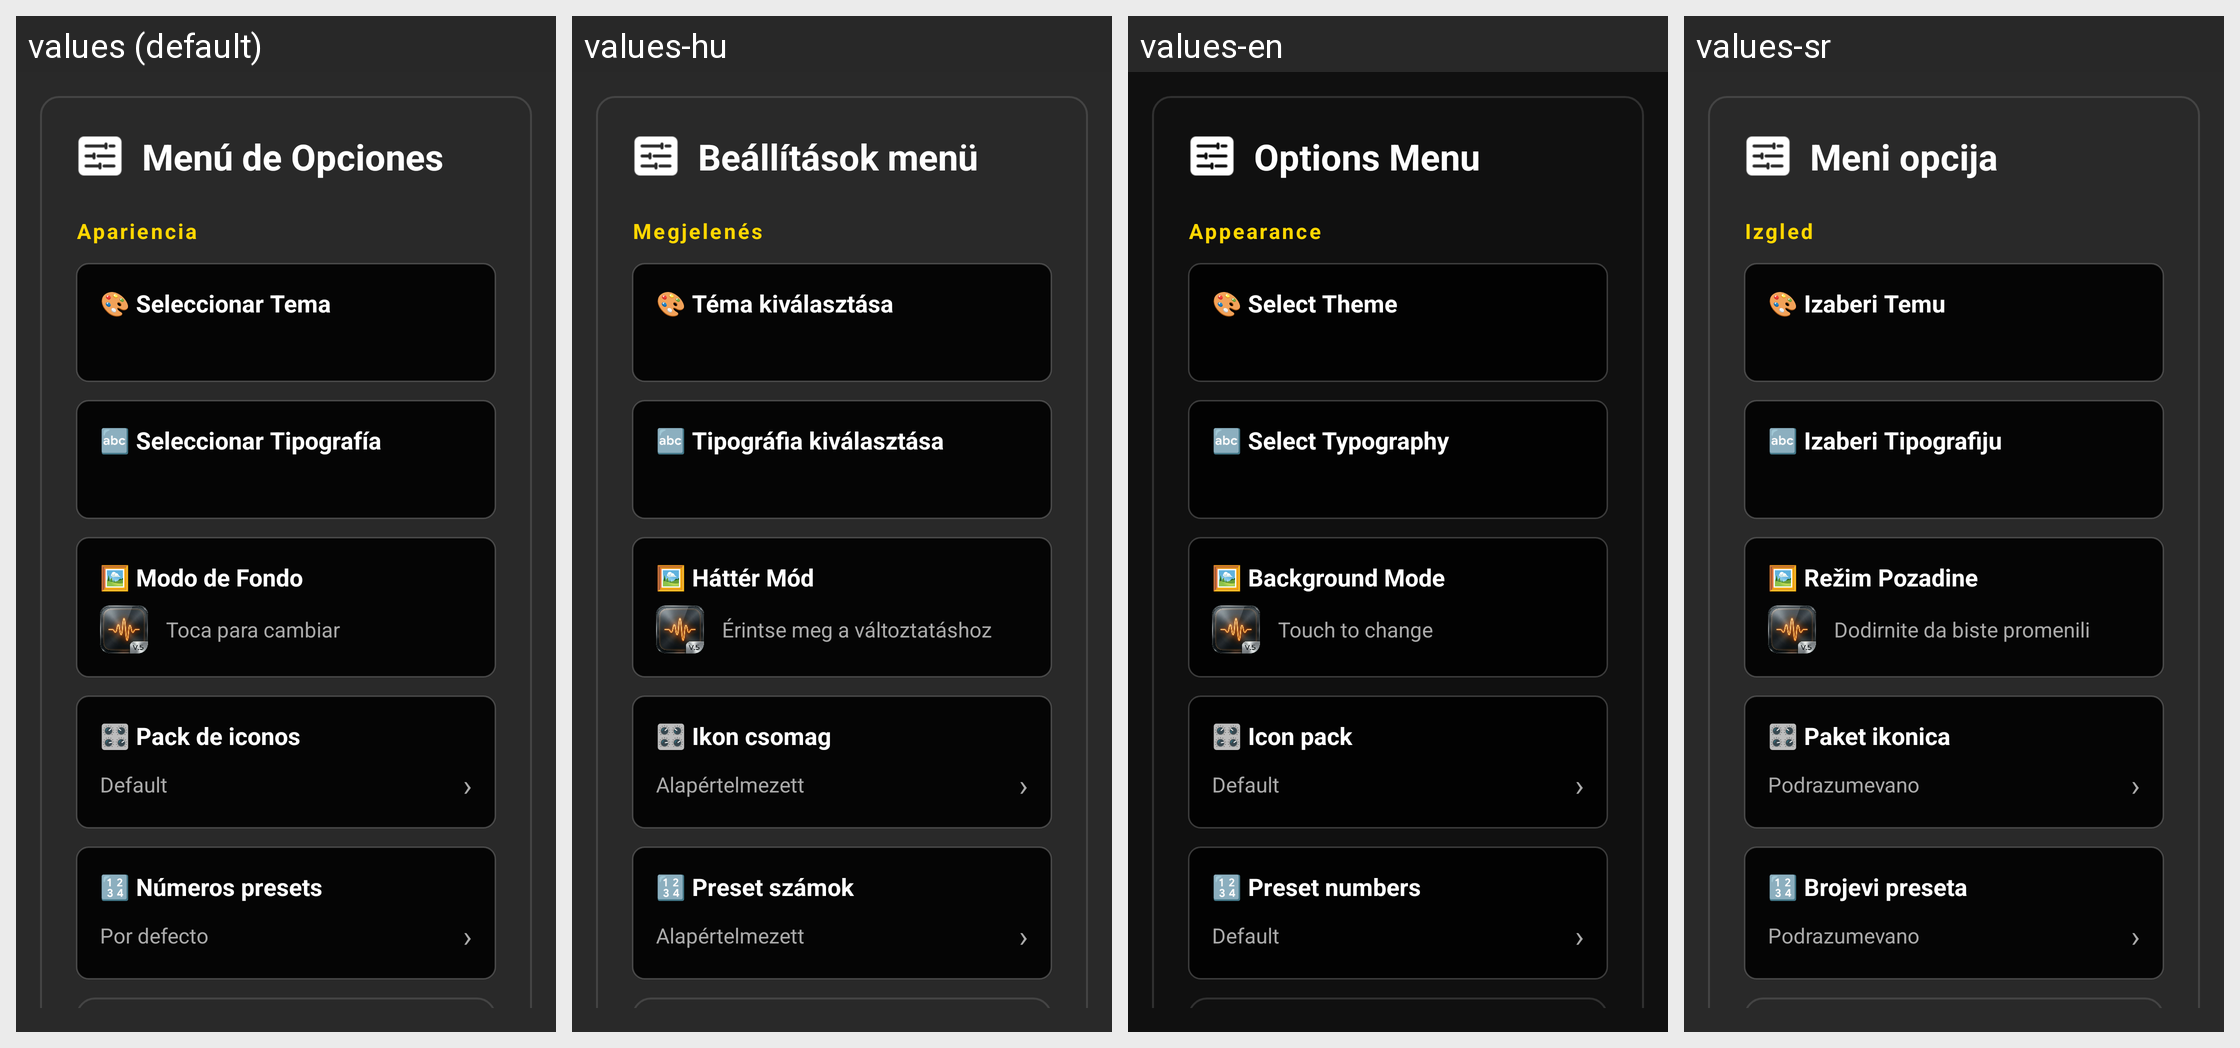

The same Android screen rendered under several of its app's locales, left to right. List the strings drawn on it with the default value and each locale's translation.
Android screen res/layout/dialog_premium_settings.xml rendered under 4 locales, left to right: values (default), values-hu, values-en, values-sr. Device: Nexus 5 (rendered at 1080×1920; each locale shown at half size, 540×960, under a caption strip naming it); theme Theme.OpenRadioFm.
Other locales in the repository, not shown: values-de, values-fr, values-it, values-ja, values-pt, values-ro, values-ru, values-uk, values-zh.
Strings drawn on this screen, with the default value and each locale's value (text and hints the layout hard-codes, and strings that could not be matched under every locale, appear in the picture but are not listed):

premium_customization
  values: Menú de Opciones
  values-hu: Beállítások menü
  values-en: Options Menu
  values-sr: Meni opcija

settings_section_appearance
  values: Apariencia
  values-hu: Megjelenés
  values-en: Appearance
  values-sr: Izgled

select_skin
  values: 🎨 Seleccionar Tema
  values-hu: 🎨 Téma kiválasztása
  values-en: 🎨 Select Theme
  values-sr: 🎨 Izaberi Temu

select_font
  values: 🔤 Seleccionar Tipografía
  values-hu: 🔤 Tipográfia kiválasztása
  values-en: 🔤 Select Typography
  values-sr: 🔤 Izaberi Tipografiju

background_mode
  values: 🖼️ Modo de Fondo
  values-hu: 🖼️ Háttér Mód
  values-en: 🖼️ Background Mode
  values-sr: 🖼️ Režim Pozadine

touch_to_change
  values: Toca para cambiar
  values-hu: Érintse meg a változtatáshoz
  values-en: Touch to change
  values-sr: Dodirnite da biste promenili

icon_pack
  values: 🎛️ Pack de iconos
  values-hu: 🎛️ Ikon csomag
  values-en: 🎛️ Icon pack
  values-sr: 🎛️ Paket ikonica

icon_pack_default
  values: Default
  values-hu: Alapértelmezett
  values-en: Default
  values-sr: Podrazumevano

preset_numbers
  values: 🔢 Números presets
  values-hu: 🔢 Preset számok
  values-en: 🔢 Preset numbers
  values-sr: 🔢 Brojevi preseta

preset_numbers_default
  values: Por defecto
  values-hu: Alapértelmezett
  values-en: Default
  values-sr: Podrazumevano
